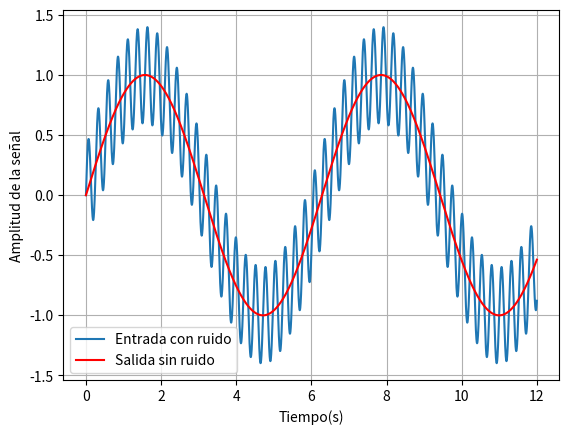
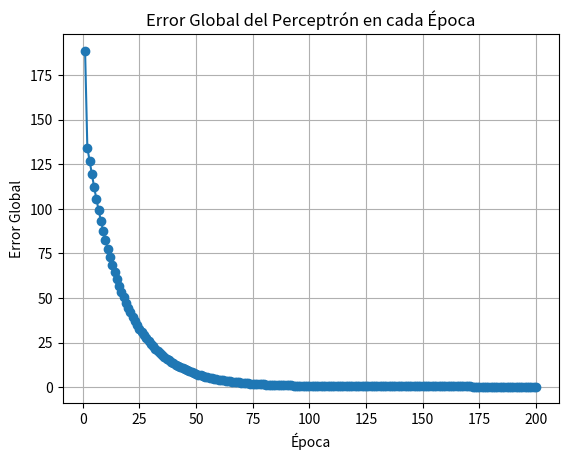
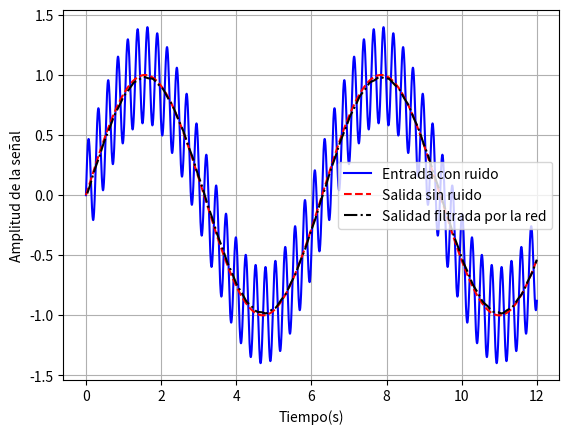

These figures' Python source, in order:
#importar librerias
import numpy as np
import matplotlib.pyplot as plt

#Definir las funciones de activación y entrenamiento
# Función de activación (escalón)
def linear_function(x):
    return x

# Función para hacer predicciones(output)
def adaline_predict(X, weights):
    return linear_function(np.dot(X, weights[1:]) + 0*weights[0])

# Algoritmo del Perceptrón
def adaline_train(X, y, learning_rate, epochs):
    # Inicializar los pesos (uno más para el bias)
    weights = np.random.rand(X.shape[1] + 1)
    #vector de error
    errors = []

    # Entrenamiento
    for _ in range(epochs):
        total_error = 0
        for xi, target in zip(X, y):
            # Calcular la salida (predicción)
            output = adaline_predict(xi,weights)#step_function(np.dot(xi, weights[1:]) + weights[0])
            # Calcular error absoluto
            error = (target - output)**2
            total_error += abs(error)
            # Actualizar los pesos
            update = 2*learning_rate * (target - output)
            weights[1:] += update * xi
            weights[0] += update
        errors.append(total_error)
    return weights,errors

# Preparar los datos de entrada y salida
# Datos de entrada para el filtro adaptativo
#señal con ruido
n_samples = 5000
t = np.linspace(0,12,n_samples)
noise = 0.4*np.sin(24*t)#np.random.normal(0, 0.4, n_samples) #0.4*np.sin(24*t)
X = np.sin(t)+noise
plt.plot(t,X)
plt.grid()


# Salida esperada: señal sin ruido
y = np.sin(t)
plt.plot(t,y,'r')
plt.legend(["Entrada con ruido","Salida sin ruido"])
plt.xlabel("Tiempo(s)")
plt.ylabel("Amplitud de la señal")


# Crear las entradas y la salida para ADALINE
delay = 15
noisy_signal = np.array([X[i:i+delay] for i in range(n_samples-delay)])
print(noisy_signal.shape)
d = y[delay:]


# Entrenar el perceptrón
weights,errors = adaline_train(noisy_signal, d, 0.01, 200)
print("Pesos entrenados:", weights)
print("Errores:", errors)

# Graficar el error global en cada época
plt.figure()
plt.plot(range(1, len(errors) + 1), errors, marker='o')
plt.xlabel('Época')
plt.ylabel('Error Global')
plt.title('Error Global del Perceptrón en cada Época')
plt.grid(True)

#señal filtrada
prediction=np.zeros(noisy_signal.shape[0])
print("tamaño ", prediction.shape)
i = 0
for xi in noisy_signal:
    #print("prediccion ", i, " ",adaline_predict(xi, weights))
    prediction[i] = adaline_predict(xi, weights)
    i +=1

print("tamaños y ", prediction.shape)
# Mostrar la gráfica
plt.figure()
plt.grid(True)
plt.plot(t,X,'b')
plt.plot(t,y,'--r')
plt.plot(t[delay:],prediction,'-.k')
plt.legend(["Entrada con ruido","Salida sin ruido",'Salidad filtrada por la red'])
plt.xlabel("Tiempo(s)")
plt.ylabel("Amplitud de la señal")
plt.show()
